Run: headless pygame with SDL's dummy video driver; simulated clock (each Clock.tick advances the game by its frame time, no real sleeping); random seed 0; keys injected as events and as key.get_pressed() state; mouse plan: one left click at the window centre at the start of phase 2, then a move to the lower-right quarter at the start of phase 3.
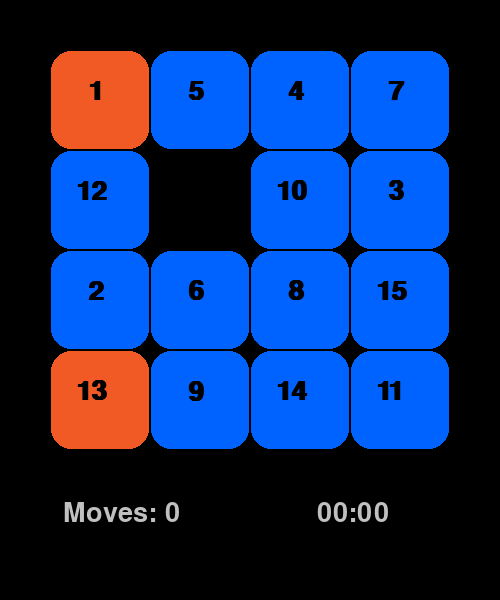
Frame 1 of 4 · flips 1–60 · no input
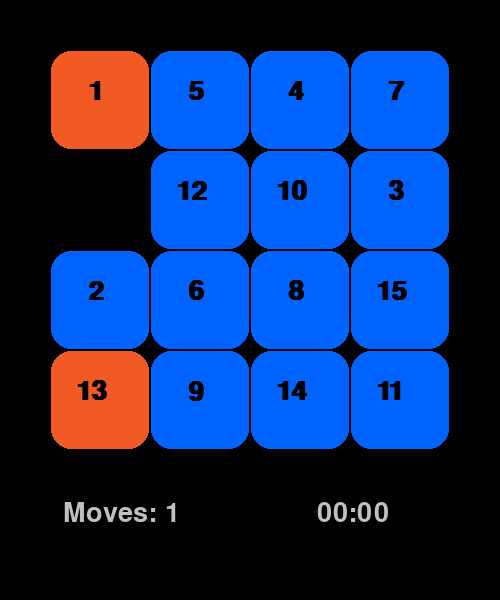
Frame 2 of 4 · flips 61–180 · clicked the window centre · tapped SPACE, RETURN · held RIGHT (→), D
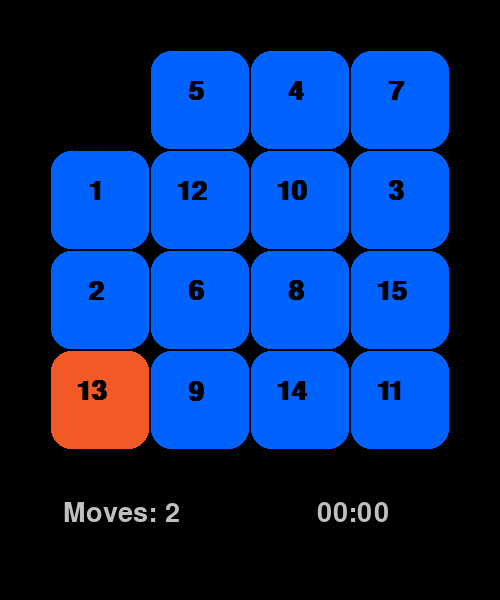
Frame 3 of 4 · flips 181–300 · moved the mouse to the lower-right quarter · held DOWN (↓), S
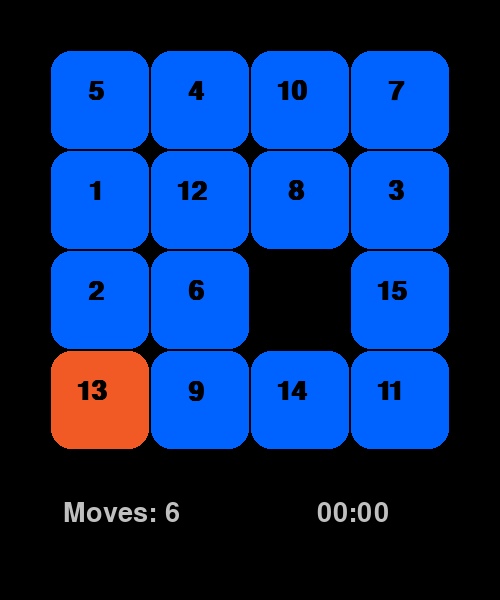
Frame 4 of 4 · flips 301–420 · held LEFT (←), A, UP (↑), W

The pygame program that drew these frames:

from pygame.locals import *
import pygame
import time
import random


def swap(array, first, second):
	x = array[first]
	array[first] = array[second]
	array[second] = x
	return array


def random_pattern(k):
	for n in range(k):
		try:
			exec(random.choice(functions))
		except ValueError:
			continue


def block(serial):
	global coordinates
	if coordinates[serial - 1] == solved[serial - 1]:
		pygame.draw.rect(screen, (241, 90, 36), (coordinates[serial - 1][0] + 1, coordinates[serial - 1][1] + 1, 98, 98), 0, 20)
		if serial < 10:
			serial_text = block_font.render(f"{serial}", True, (0, 0, 0))
			screen.blit(serial_text, (coordinates[serial - 1][0] + 38, coordinates[serial - 1][1] + 28))
		else:
			serial_text = block_font.render(f"{serial}", True, (0, 0, 0))
			screen.blit(serial_text, (coordinates[serial - 1][0] + 26, coordinates[serial - 1][1] + 28))
		status[serial - 1] = True
	else:
		pygame.draw.rect(screen, (0, 98, 255), (coordinates[serial - 1][0] + 1, coordinates[serial - 1][1] + 1, 98, 98), 0, 20)
		if serial < 10:
			serial_text = block_font.render(f"{serial}", True, (0, 0, 0))
			screen.blit(serial_text, (coordinates[serial - 1][0] + 38, coordinates[serial - 1][1] + 28))
		else:
			serial_text = block_font.render(f"{serial}", True, (0, 0, 0))
			screen.blit(serial_text, (coordinates[serial - 1][0] + 26, coordinates[serial - 1][1] + 28))
		status[serial - 1] = False


def UP():
	global coordinates
	blankY = coordinates[15][1]
	number = coordinates.index([coordinates[15][0], blankY + 100])
	coordinates = swap(coordinates, 15, number)


def LEFT():
	global coordinates
	blankX = coordinates[15][0]
	number = coordinates.index([blankX + 100, coordinates[15][1]])
	coordinates = swap(coordinates, 15, number)


def RIGHT():
	global coordinates
	blankX = coordinates[15][0]
	number = coordinates.index([blankX - 100, coordinates[15][1]])
	coordinates = swap(coordinates, 15, number)


def DOWN():
	global coordinates
	blankY = coordinates[15][1]
	number = coordinates.index([coordinates[15][0], blankY - 100])
	coordinates = swap(coordinates, 15, number)


pygame.init()
screen = pygame.display.set_mode((500, 600))
font = pygame.font.SysFont("Cooper Black", 40)
block_font = pygame.font.SysFont("Courier New", 40, bold=True)
compliment_font = pygame.font.SysFont("Cooper Black", 20)

end_rectangle = pygame.Surface((500, 600))
end_rectangle.set_alpha(224)
end_rectangle.fill((0, 0, 0))

solved = (
	[50, 50],
	[150, 50],
	[250, 50],
	[350, 50],
	[50, 150],
	[150, 150],
	[250, 150],
	[350, 150],
	[50, 250],
	[150, 250],
	[250, 250],
	[350, 250],
	[50, 350],
	[150, 350],
	[250, 350],
	[350, 350]
)
coordinates = list(solved)

functions = ["UP()", "LEFT()", "RIGHT()", "DOWN()", "UP()", "LEFT()", "RIGHT()", "DOWN()"]
random_pattern(200)
pattern = tuple(coordinates)

start_time = time.time()

number_of_moves = 0

status = []
for i in range(16):
	status.append(solved[i] == coordinates[i])

running = True
while running:
	screen.fill(0)

	for event in pygame.event.get():
		if event.type == pygame.QUIT:
			running = False
		if event.type == pygame.KEYDOWN:
			if event.key == pygame.K_ESCAPE:
				running = False
			if event.key == pygame.K_r:
				coordinates = list(pattern)
				number_of_moves = 0
				start_time = time.time()
			if event.key == pygame.K_n:
				random_pattern(200)
				pattern = tuple(coordinates)
				start_time = time.time()
			if (event.key == pygame.K_UP or event.key == pygame.K_w) and (coordinates[15][1] < 350) and not all(status):
				UP()
				number_of_moves += 1
			if (event.key == pygame.K_LEFT or event.key == pygame.K_a) and (coordinates[15][0] < 350) and not all(status):
				LEFT()
				number_of_moves += 1
			if (event.key == pygame.K_RIGHT or event.key == pygame.K_d) and (coordinates[15][0] > 50) and not all(status):
				RIGHT()
				number_of_moves += 1
			if (event.key == pygame.K_DOWN or event.key == pygame.K_s) and (coordinates[15][1] > 50) and not all(status):
				DOWN()
				number_of_moves += 1
		if event.type == pygame.MOUSEBUTTONDOWN:
			pass

	#qmark = font.render("?", True, (192, 192, 192))
	#screen.blit(qmark, (475, 0))

	# BLOCK 1
	block(1)

	# BLOCK 2
	block(2)

	# BLOCK 3
	block(3)

	# BLOCK 4
	block(4)

	# BLOCK 5
	block(5)

	# BLOCK 6
	block(6)

	# BLOCK 7
	block(7)

	# BLOCK 8
	block(8)

	# BLOCK 9
	block(9)

	# BLOCK 10
	block(10)

	# BLOCK 11
	block(11)

	# BLOCK 12
	block(12)

	# BLOCK 13
	block(13)

	# BLOCK 14
	block(14)

	# BLOCK 15
	block(15)

	# BLANK BLOCK
	if coordinates[15] == solved[15]:
		status[15] = True
	else:
		status[15] = False

	# elapsed time
	if not all(status):
		present_time = time.time()
	else:
		present_time = present_time

	seconds = int((present_time - start_time) % 60)
	minutes = int((present_time - start_time) // 60)

	if len(f"{seconds}") != 2 and len(f"{minutes}") != 2:
		minutes = f"0{minutes}"
		seconds = f"0{seconds}"
	elif len(f"{seconds}") != 2 and len(f"{minutes}") == 2:
		minutes = f"{minutes}"
		seconds = f"0{seconds}"
	elif len(f"{seconds}") == 2 and len(f"{minutes}") != 2:
		minutes = f"0{minutes}"
		seconds = f"{seconds}"
	else:
		minutes = f"{minutes}"
		seconds = f"{seconds}"
	time_text = font.render(f"{minutes}:{seconds}", True, (192, 192, 192))
	screen.blit(time_text, (317, 500))

	# number of moves
	moves_text = font.render(f"Moves: {number_of_moves}", True, (192, 192, 192))
	screen.blit(moves_text, (63, 500))

	if all(status):
		screen.blit(end_rectangle, (0, 0))

		gameover_text = font.render("Game Over", True, (255, 255, 255))
		screen.blit(gameover_text, (138, 50))

		congrats_text = compliment_font.render(f"Congratulations!", True, (255, 255, 255))
		screen.blit(congrats_text, (165, 150))

		compliment_text = compliment_font.render(f"You have successfully completed the game in", True, (255, 255, 255))
		screen.blit(compliment_text, (19, 180))

		elapsed_time_text = font.render(f"{minutes}:{seconds}", True, (255, 255, 255))
		screen.blit(elapsed_time_text, (196, 220))

		minutes_text = font.render(f"minutes", True, (255, 255, 255))
		screen.blit(minutes_text, (167, 270))

		number_of_moves_text = font.render(f"{number_of_moves}", True, (255, 255, 255))
		if number_of_moves < 10:
			screen.blit(number_of_moves_text, (238, 360))
		elif number_of_moves < 100:
			screen.blit(number_of_moves_text, (227, 360))
		elif number_of_moves < 1000:
			screen.blit(number_of_moves_text, (216, 360))
		else:
			screen.blit(number_of_moves_text, (205, 360))

		move_text = font.render("moves", True, (255, 255, 255))
		screen.blit(move_text, (185, 410))

		new_game_text = compliment_font.render("Press 'n' for new game", True, (255, 255, 255))
		screen. blit(new_game_text, (20, 560))

		reset_text = compliment_font.render("Press 'r' to reset", True, (255, 255, 255))
		screen.blit(reset_text, (315, 560))

	pygame.display.update()
